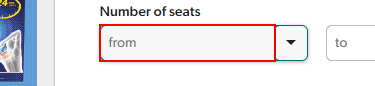
Workflow: Edge_FilterNumberOfSeats

Step 1: click on the text box in window 'Car search on mobile.de*' (msedge.exe)

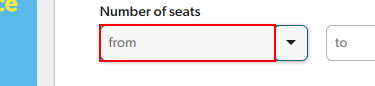
Step 2: type [in_numberOfSeats] into the text box in window 'Car search on mobile.de*' (msedge.exe)
